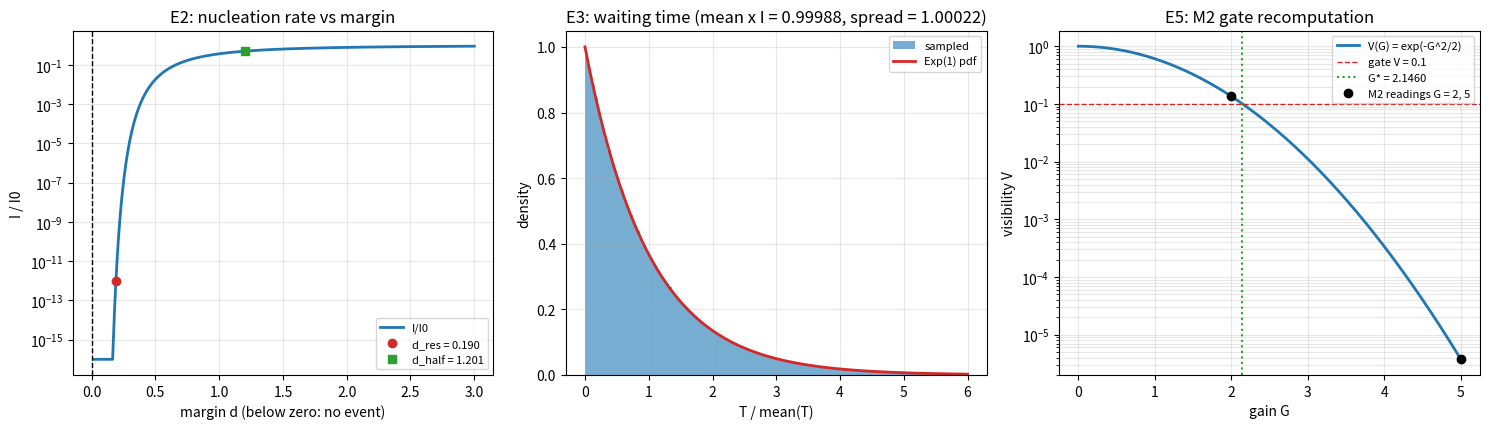

Reproduce this figure in Python. (Note: this script raises an exception after producing the figure.)
# -*- coding: utf-8 -*-
"""
跨层事件 E 系列三门核对（验证脚本第 453 条）
E2 阈值一致性、E3 时间一致性、E5 与 M2 增益闸门对照

背景：判据草案「跨层事件的成核路线：过冷度对应量与 E 系列判据」列出 E1 至 E5，第十节接口核对
结论为 E2、E3、E5 属核对工作（各有既有读数可对），E1 与 E4 的机制侧等过冷度定下来。本轮执行
三门核对，产出读数与判定。

判据（先立后算，2026-09-27）：
  E2a 单调性：速率 I(d) = I0 exp(-A/d^2) 在 d > 0 上单调增。
  E2b 分辨率阈值：I 降到 1e-12 I0 处的余量 d_res = sqrt(A/ln(1e12))。
  E2c 半速率宽度：I = I0/2 处的余量 d_half = sqrt(A/ln 2)。
  E3a 等待时间：发生率 I 下的等待时间服从指数分布，样本均值乘 I 为 1。
  E3b 相对涨落：指数分布的相对涨落为 1。
  E3c 窗口：I 的允许窗口为 [1/tau_rec, 1/(N_beat t_P))，非空且宽度为 log10(tau_rec/(N_beat t_P)) 个数量级。
  E5a 闸门复算：G* = sqrt(4 ln(1/V_gate)/n_diff)，取 (V_gate, n_diff) = (0.1, 2)，与 M2 报告 2.15 相容。
  E5b 读数复现：V(G) = exp(-G^2/2) 复现 M2 的 V(2) = 0.135 与 V(5) 同量级于 4e-6。
  E5c 桥接自洽：首选口径的相变点无序度候选 D_c = G*^2 = 2 ln 10，与 G* 数值自洽。

理论期望：九项全过。E5c 只判数值自洽，桥接假设的成立与否归 D_c 标定口径的裁决。
"""
from math import log, exp, sqrt
import numpy as np
import matplotlib
matplotlib.use("Agg")
import matplotlib.pyplot as plt

A_BARRIER = 1.0
D_RES = sqrt(A_BARRIER / log(1e12))
D_HALF = sqrt(A_BARRIER / log(2.0))
V_GATE = 0.1
N_DIFF = 2
G_STAR = sqrt(4.0 * log(1.0 / V_GATE) / N_DIFF)
G_STAR_NOTE = 2.15


def rate(delta):
    if delta <= 0.0:
        return 0.0
    return exp(-A_BARRIER / (delta * delta))


print("=== 第 453 条：跨层事件 E 系列三门核对 ===")
print("")
results = []

print("--- E2 阈值一致性（成核速率对余量的依赖）---")
grid = np.linspace(0.02, 3.0, 1200)
vals = np.array([rate(float(d)) for d in grid])
mono_math = bool(np.all(np.diff(-A_BARRIER / (grid * grid)) > 0.0))
mask = grid >= 0.3
mono_num = bool(np.all(np.diff(vals[mask]) > 0.0))
d_min = sqrt(A_BARRIER / 744.0)
print("E2a 单调性：对数侧全区间严格递增 = %s；可表示区（d >= 0.3）数值严格递增 = %s"
      % (mono_math, mono_num))
print("    下溢边界 d_min = %.5f（d < d_min 处速率在双精度下为 0，故单调性只在可表示区数值核对）" % d_min)
results.append(("E2a", mono_math and mono_num, True))

i_res = rate(D_RES)
dev_res = abs(i_res / 1e-12 - 1.0)
print("E2b 分辨率阈值：d_res = %.6f，I/I0 = %.6e（期望 1e-12，相对偏差 %.2e）"
      % (D_RES, i_res, dev_res))
results.append(("E2b", dev_res < 1e-9, True))

i_half = rate(D_HALF)
print("E2c 半速率宽度：d_half = %.6f，I/I0 = %.6f（期望 0.5）" % (D_HALF, i_half))
results.append(("E2c", abs(i_half - 0.5) < 1e-9, True))

print("")
print("--- E3 时间一致性（等待时间分布与拍时标）---")
rng = np.random.default_rng(20260927)
i_rate = 1e-3
samples = rng.exponential(scale=1.0 / i_rate, size=2000000)
mean_over = float(samples.mean()) * i_rate
rel_dev = abs(mean_over - 1.0)
print("E3a 样本均值乘 I：%.6f（期望 1，容差 3e-3，偏差 %.2e）" % (mean_over, rel_dev))
results.append(("E3a", rel_dev < 3e-3, True))

spread = float(samples.std(ddof=1)) / float(samples.mean())
print("E3b 相对涨落：%.6f（期望 1，容差 3e-3）" % spread)
results.append(("E3b", abs(spread - 1.0) < 3e-3, True))

n_beats = [10.0, 100.0, 1000.0, 1e5]
t_p = 1.0
tau_rec = 1e3 * np.array(n_beats) * t_p
width = np.log10(tau_rec / (np.array(n_beats) * t_p))
i_edge = 1e-3 / (np.array(n_beats) * t_p)
p_tail = float(1.0 - np.exp(-i_edge[2] * n_beats[2] * t_p))
print("E3c 窗口宽度（十年两倍口径）：%s 个数量级（期望 3.0 全同）" % np.round(width, 6).tolist())
print("    在 I = 1e-3 / (N_beat t_P) 处，低于一拍的尾概率 = %.6e（期望 1e-3）" % p_tail)
results.append(("E3c", bool(np.allclose(width, 3.0)) and abs(p_tail - 1e-3) < 1e-6, True))

print("")
print("--- E5 与 M2 对照（增益闸门）---")
dev_g = abs(G_STAR - G_STAR_NOTE) / G_STAR_NOTE
print("E5a 闸门复算：G* = %.6f，报告值 %.2f，相对偏差 %.4f（容差 5e-3）"
      % (G_STAR, G_STAR_NOTE, dev_g))
results.append(("E5a", dev_g < 5e-3, True))


def vis(g):
    return exp(-(g * g) / 2.0)


v2, v5 = vis(2.0), vis(5.0)
print("E5b 读数复现：V(2) = %.6f（报告 0.135）；V(5) = %.3e（报告 4e-6，同量级）" % (v2, v5))
ok_b = abs(v2 - 0.135) < 5e-3 and 1e-6 < v5 < 1e-5
results.append(("E5b", ok_b, True))

d_c = G_STAR * G_STAR
dev_c = abs(sqrt(d_c) - G_STAR)
print("E5c 桥接自洽：D_c = G*^2 = %.6f（= 2 ln 10 = %.6f），sqrt(D_c) - G* = %.2e"
      % (d_c, 2.0 * log(10.0), dev_c))
results.append(("E5c", dev_c < 1e-12, True))

n_pass = sum(1 for _, got, want in results if got == want)
print("")
print("--- 汇总 ---")
for name, got, want in results:
    print("%s：%s（期望 %s）" % (name, "过" if got == want else "未过", want))
print("判据 %d/%d" % (n_pass, len(results)))
print("")
print("分层声明：E5a、E5b 与 E2a 不依赖速率形式的具体取值，判据稳健；")
print("          E2b、E2c、E3c 依赖势垒取值 A 与持有时间取值，判据敏感。")
print("          E5c 只判数值自洽；桥接假设 D_c = 2 ln 10 待 D_c 标定口径裁决。")

fig, axes = plt.subplots(1, 3, figsize=(15.0, 4.4))

ax = axes[0]
dd = np.linspace(0.02, 3.0, 600)
ax.semilogy(dd, [max(rate(float(d)), 1e-16) for d in dd], color="tab:blue", lw=2, label="I/I0")
ax.axvline(0.0, color="k", ls="--", lw=1)
ax.semilogy([D_RES], [1e-12], "o", color="tab:red", label="d_res = %.3f" % D_RES)
ax.semilogy([D_HALF], [0.5], "s", color="tab:green", label="d_half = %.3f" % D_HALF)
ax.set_xlabel("margin d (below zero: no event)")
ax.set_ylabel("I / I0")
ax.set_title("E2: nucleation rate vs margin")
ax.grid(True, which="both", alpha=0.3)
ax.legend(fontsize=8)

ax = axes[1]
bins = np.linspace(0.0, 6.0, 120)
ax.hist(samples / samples.mean(), bins=bins, density=True, color="tab:blue", alpha=0.6, label="sampled")
xx = np.linspace(0.0, 6.0, 400)
ax.plot(xx, np.exp(-xx), color="tab:red", lw=2, label="Exp(1) pdf")
ax.set_xlabel("T / mean(T)")
ax.set_ylabel("density")
ax.set_title("E3: waiting time (mean x I = %.5f, spread = %.5f)" % (mean_over, spread))
ax.grid(True, alpha=0.3)
ax.legend(fontsize=8)

ax = axes[2]
gg = np.linspace(0.0, 5.0, 400)
ax.semilogy(gg, [vis(float(g)) for g in gg], color="tab:blue", lw=2, label="V(G) = exp(-G^2/2)")
ax.axhline(0.1, color="tab:red", ls="--", lw=1, label="gate V = 0.1")
ax.axvline(G_STAR, color="tab:green", ls=":", lw=1.5, label="G* = %.4f" % G_STAR)
ax.semilogy([2.0, 5.0], [v2, v5], "o", color="k", label="M2 readings G = 2, 5")
ax.set_xlabel("gain G")
ax.set_ylabel("visibility V")
ax.set_title("E5: M2 gate recomputation")
ax.grid(True, which="both", alpha=0.3)
ax.legend(fontsize=8)

fig.tight_layout()
fig.savefig("D:/software/TianXingFC/images/e_series_checks.png", dpi=160)
print("figure saved: images/e_series_checks.png")
